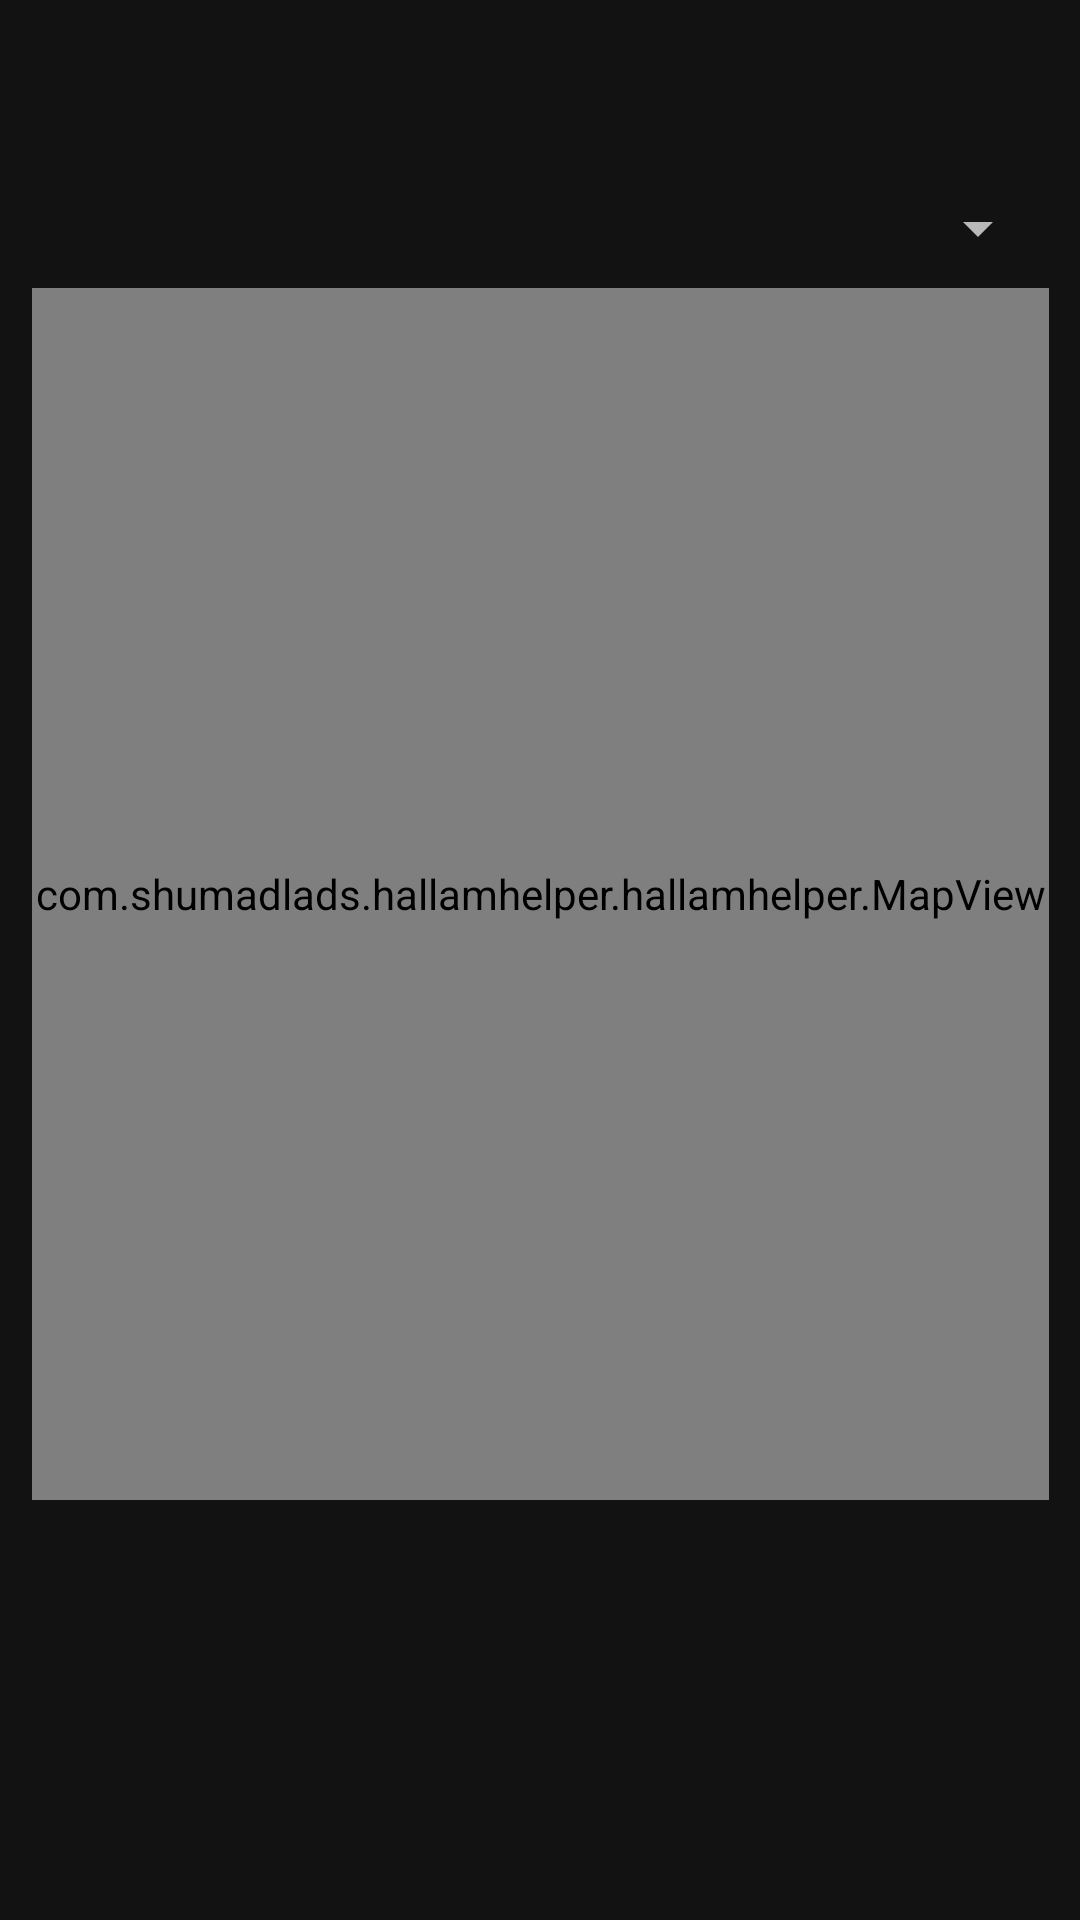

This screen was rendered from an Android layout file. Write that file and the resources it references.
<!-- AndroidManifest.xml: application theme Theme.MyApp -->
<!-- res/layout/map_activity.xml -->
<?xml version="1.0" encoding="utf-8"?>
<android.support.constraint.ConstraintLayout xmlns:android="http://schemas.android.com/apk/res/android"
    xmlns:app="http://schemas.android.com/apk/res-auto"
    xmlns:tools="http://schemas.android.com/tools"
    android:layout_width="match_parent"
    android:layout_height="match_parent"
    tools:context=".MapActivity">

    <android.support.design.widget.AppBarLayout
        android:id="@+id/map_AppBarLayout"
        android:layout_width="match_parent"
        android:layout_height="wrap_content"
        android:fitsSystemWindows="true">

        <android.support.v7.widget.Toolbar
            android:id="@+id/map_Toolbar"
            android:layout_width="match_parent"
            android:layout_height="wrap_content"
            android:elevation="8dp"
            app:layout_scrollFlags="scroll|enterAlways|snap">

        </android.support.v7.widget.Toolbar>
    </android.support.design.widget.AppBarLayout>

    <com.shumadlads.hallamhelper.hallamhelper.MapView
        android:id="@+id/mapView"
        android:layout_width="339dp"
        android:layout_height="404dp"
        android:layout_alignParentStart="true"
        android:layout_marginStart="8dp"
        android:layout_marginTop="8dp"
        android:layout_marginEnd="8dp"
        android:translationZ="0dp"
        app:layout_constraintEnd_toEndOf="parent"
        app:layout_constraintHorizontal_bias="0.517"
        app:layout_constraintStart_toStartOf="parent"
        app:layout_constraintTop_toBottomOf="@+id/spinner" />

    <Spinner
        android:id="@+id/spinner"
        android:layout_width="340dp"
        android:layout_height="wrap_content"

        android:layout_marginStart="8dp"
        android:layout_marginTop="8dp"
        android:layout_marginEnd="8dp"
        app:layout_constraintEnd_toEndOf="parent"
        app:layout_constraintStart_toStartOf="parent"
        app:layout_constraintTop_toBottomOf="@+id/map_AppBarLayout" />

    <ImageView
        android:id="@+id/numbersOverlay"
        android:layout_width="339dp"
        android:layout_height="404dp"
        android:layout_marginStart="8dp"
        android:layout_marginTop="8dp"
        android:layout_marginEnd="8dp"
        android:translationZ="1dp"
        app:layout_constraintEnd_toEndOf="parent"
        app:layout_constraintStart_toStartOf="parent"
        app:layout_constraintTop_toBottomOf="@+id/spinner" />

</android.support.constraint.ConstraintLayout>
<!-- resources referenced by this layout -->
<resources>
  <style name="Theme.MyApp" parent="Theme.MaterialComponents.NoActionBar">
          
         <item name="colorPrimary">@color/colorPrimary</item>
          <item name="colorPrimaryDark">@color/colorPrimaryDark</item>
          
          <item name="windowActionBar">false</item>
          <item name="android:windowActivityTransitions">true</item>
  
          
          <item name="android:windowEnterTransition">@android:transition/explode</item>
          <item name="android:windowExitTransition">@android:transition/explode</item>
  
          
          <item name="android:windowSharedElementEnterTransition">
              @transition/change_image_transform
          </item>
          <item name="android:windowSharedElementExitTransition">
              @transition/change_image_transform
          </item>
          <item name="android:datePickerStyle">@style/MyDatePickerStyle</item>
  
      </style>
  <color name="colorPrimary">#b50250</color>
  <color name="colorPrimaryDark">#79023a</color>
  <style name="MyDatePickerStyle" parent="@android:style/Widget.Material.DatePicker">
          <item name="android:colorAccent">@color/colorAccent</item>
          <item name="android:textColorPrimary">@color/colorText</item>
          <item name="android:textColor">@color/colorText</item>
          <item name="android:colorControlHighlight">@color/colorPrimaryDark</item>
          <item name="android:colorControlActivated">@color/colorAccent</item>
          <item name="android:background">@color/colorPrimary</item>
          <item name="android:headerBackground">@color/colorPrimaryDark</item>
          <item name="colorAccent">@color/colorAccent</item>
  
      </style>
  <color name="colorAccent">#757575</color>
  <color name="colorText">#000</color>
</resources>
